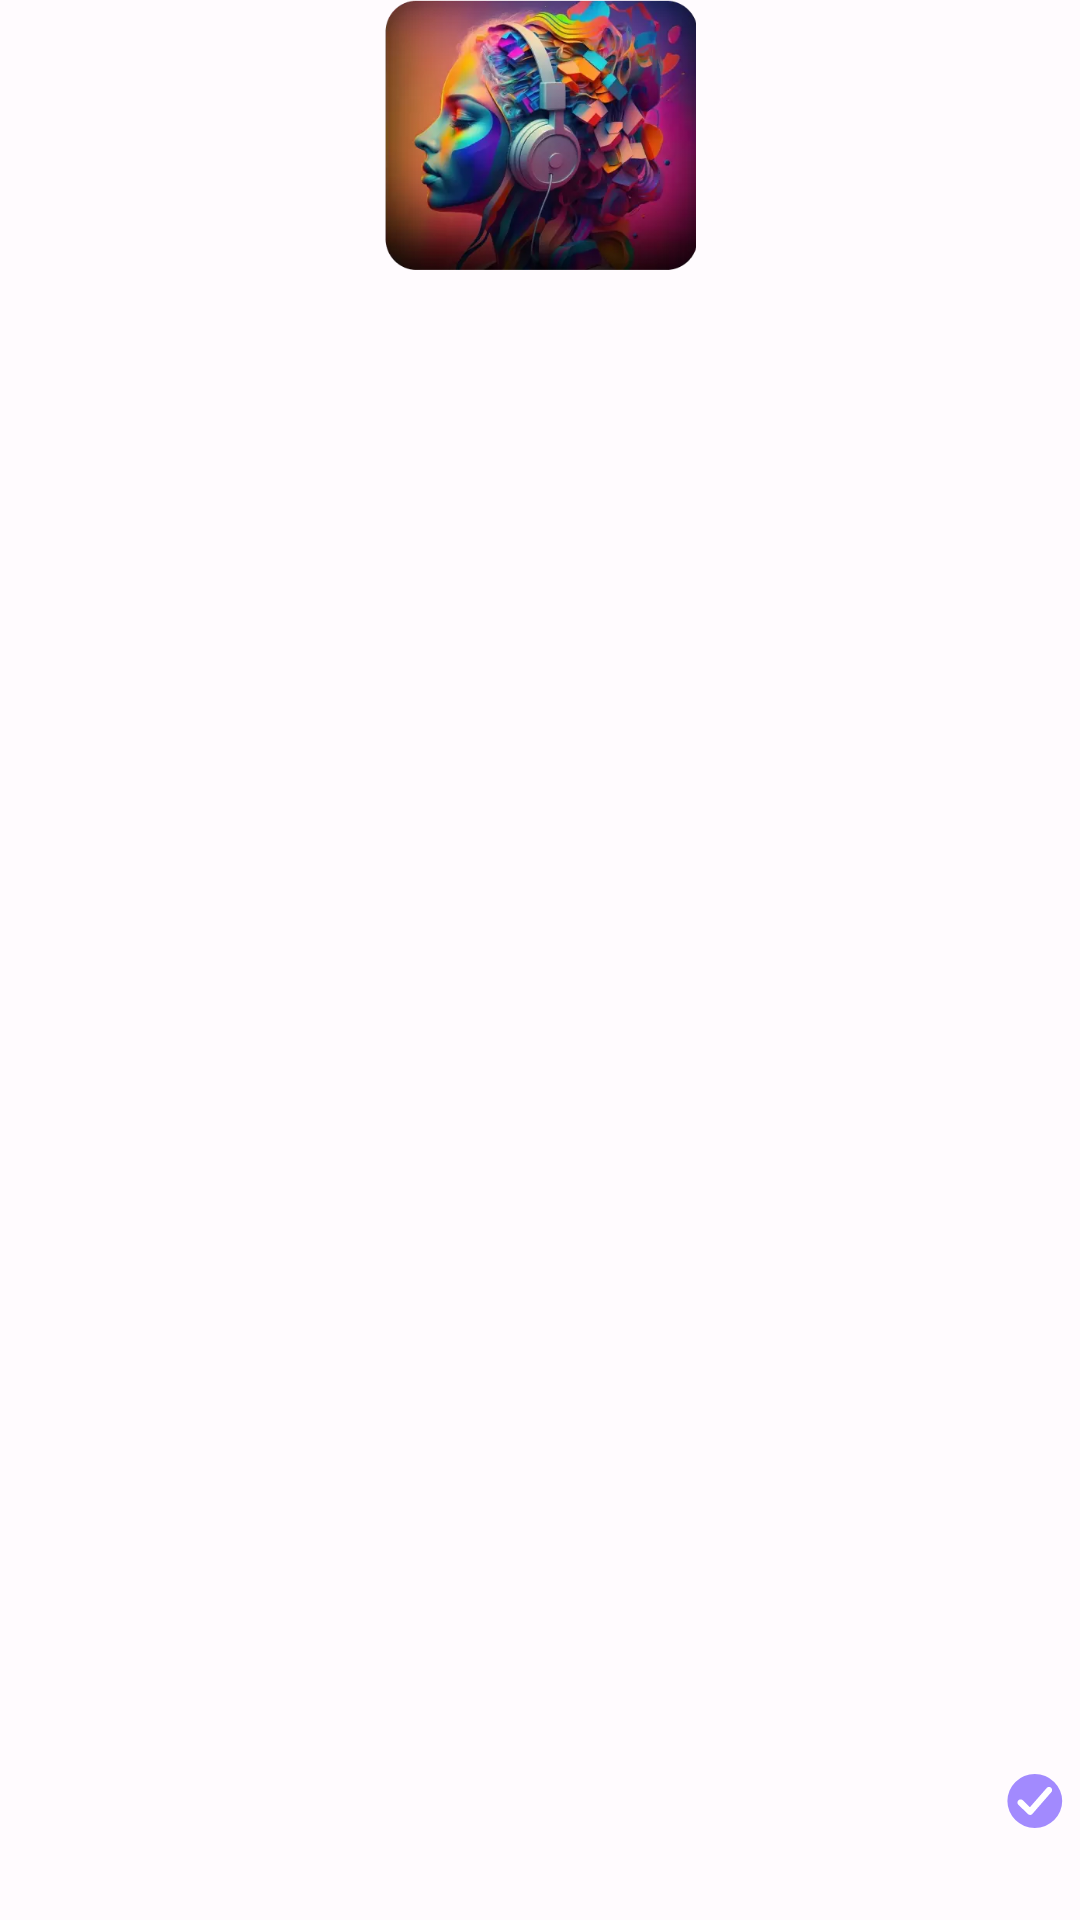

Android layout source for this screen:
<!-- AndroidManifest.xml: application theme Theme.SpeakAndDraw -->
<!-- res/layout/num_item.xml -->
<?xml version="1.0" encoding="utf-8"?>
<androidx.constraintlayout.widget.ConstraintLayout xmlns:android="http://schemas.android.com/apk/res/android"
    xmlns:app="http://schemas.android.com/apk/res-auto"
    android:id="@+id/cvStyle"
    android:layout_width="@dimen/_90sdp"
    android:layout_height="wrap_content"
    android:layout_marginStart="@dimen/_5sdp"
    app:cardBackgroundColor="@color/white">

    <ImageView
        android:id="@+id/image"
        android:layout_width="match_parent"
        android:layout_height="@dimen/_90sdp"
        android:contentDescription="@string/image"
        android:src="@drawable/p1"
        app:layout_constraintEnd_toEndOf="parent"
        app:layout_constraintStart_toStartOf="parent"
        app:layout_constraintTop_toTopOf="parent" />

    <ImageView
        android:id="@+id/permium"
        android:layout_width="@dimen/_30sdp"
        android:layout_height="@dimen/_30sdp"
        android:layout_margin="@dimen/_5sdp"
        android:padding="@dimen/_5sdp"
        android:src="@drawable/permium"
        android:visibility="invisible"
        app:layout_constraintEnd_toEndOf="parent"
        app:layout_constraintTop_toTopOf="parent" />

    <TextView
        android:id="@+id/num"
        android:layout_width="wrap_content"
        android:layout_height="wrap_content"
        android:background="@color/transparent"
        android:fontFamily="@font/nunito_bold"
        android:gravity="center"
        android:maxLines="1"
        android:textColor="@color/light_black"
        android:textSize="@dimen/_10ssp"
        app:layout_constraintEnd_toEndOf="parent"
        app:layout_constraintStart_toStartOf="@+id/image"
        app:layout_constraintTop_toBottomOf="@+id/image" />

    <ImageView
        android:id="@+id/selectedStyle"
        android:layout_width="@dimen/_20sdp"
        android:layout_height="@dimen/_20sdp"
        android:layout_marginEnd="@dimen/_5sdp"
        android:layout_marginBottom="@dimen/_30sdp"
        android:src="@drawable/selected_item_icon"
        app:layout_constraintBottom_toBottomOf="parent"
        app:layout_constraintEnd_toEndOf="parent" />
</androidx.constraintlayout.widget.ConstraintLayout>
<!-- resources referenced by this layout -->
<resources>
  <color name="light_black">#1a1f26</color>
  <color name="transparent">#00000000</color>
  <color name="white">#FFFFFFFF</color>
  <dimen name="_10ssp">10sp</dimen>
  <dimen name="_20sdp">20dp</dimen>
  <dimen name="_30sdp">30dp</dimen>
  <dimen name="_5sdp">5dp</dimen>
  <dimen name="_90sdp">90dp</dimen>
  <!-- drawable p1: webp bitmap (drawable, 14758 bytes) -->
  <!-- drawable permium: vector/xml drawable (drawable, 4546 chars, omitted) -->
  <!-- drawable selected_item_icon (drawable) -->
  <?xml version="1.0" encoding="utf-8"?>
  <vector xmlns:android="http://schemas.android.com/apk/res/android"
      android:width="19dp"
      android:height="18dp"
      android:viewportWidth="19"
      android:viewportHeight="18">
      <path
          android:fillAlpha="0.7"
          android:fillColor="#7a59fe"
          android:pathData="M9.437,9.31m-8.675,0a8.675,8.675 0,1 1,17.35 0a8.675,8.675 0,1 1,-17.35 0" />
      <path
          android:fillColor="#ffffff"
          android:pathData="M13.199,5.16L7.899,11.31L5.669,9.1C5.48,8.911 5.225,8.806 4.959,8.806C4.692,8.806 4.437,8.911 4.249,9.1C4.06,9.288 3.955,9.543 3.955,9.81C3.955,9.942 3.981,10.072 4.031,10.194C4.081,10.316 4.155,10.427 4.249,10.52L7.249,13.52C7.44,13.703 7.694,13.806 7.959,13.81C8.096,13.804 8.231,13.77 8.355,13.71C8.479,13.65 8.589,13.564 8.679,13.46L14.679,6.46C14.764,6.36 14.829,6.244 14.87,6.119C14.91,5.995 14.926,5.863 14.916,5.732C14.906,5.601 14.87,5.473 14.81,5.356C14.75,5.239 14.668,5.135 14.569,5.05C14.469,4.964 14.353,4.9 14.228,4.859C14.104,4.818 13.972,4.803 13.841,4.813C13.71,4.823 13.582,4.859 13.465,4.918C13.348,4.978 13.244,5.06 13.159,5.16H13.199Z" />
  </vector>
  <string name="image">image</string>
  <style name="Theme.SpeakAndDraw" parent="@style/Base.Theme.SpeakAndDraw">
          <item name="android:statusBarColor">@color/white</item>
      </style>
  <style name="Base.Theme.SpeakAndDraw" parent="@style/Theme.Material3.DayNight.NoActionBar">
          <item name="bottomSheetDialogTheme">@style/AppBottomSheetDialogTheme</item>
      </style>
  <style name="AppBottomSheetDialogTheme" parent="@style/Theme.Design.Light.BottomSheetDialog">
          <item name="bottomSheetStyle">@style/AppModalStyle</item>
      </style>
  <style name="AppModalStyle" parent="@style/Widget.Design.BottomSheet.Modal">
          <item name="android:background">@drawable/bg_advanved_bottom_sheet</item>
      </style>
  <!-- drawable bg_advanved_bottom_sheet (drawable) -->
  <?xml version="1.0" encoding="utf-8"?>
  <shape xmlns:android="http://schemas.android.com/apk/res/android"
      android:shape="rectangle">
      <corners
          android:topLeftRadius="@dimen/_15sdp"
          android:topRightRadius="@dimen/_15sdp" />
  </shape>
  <dimen name="_15sdp">15dp</dimen>
</resources>
